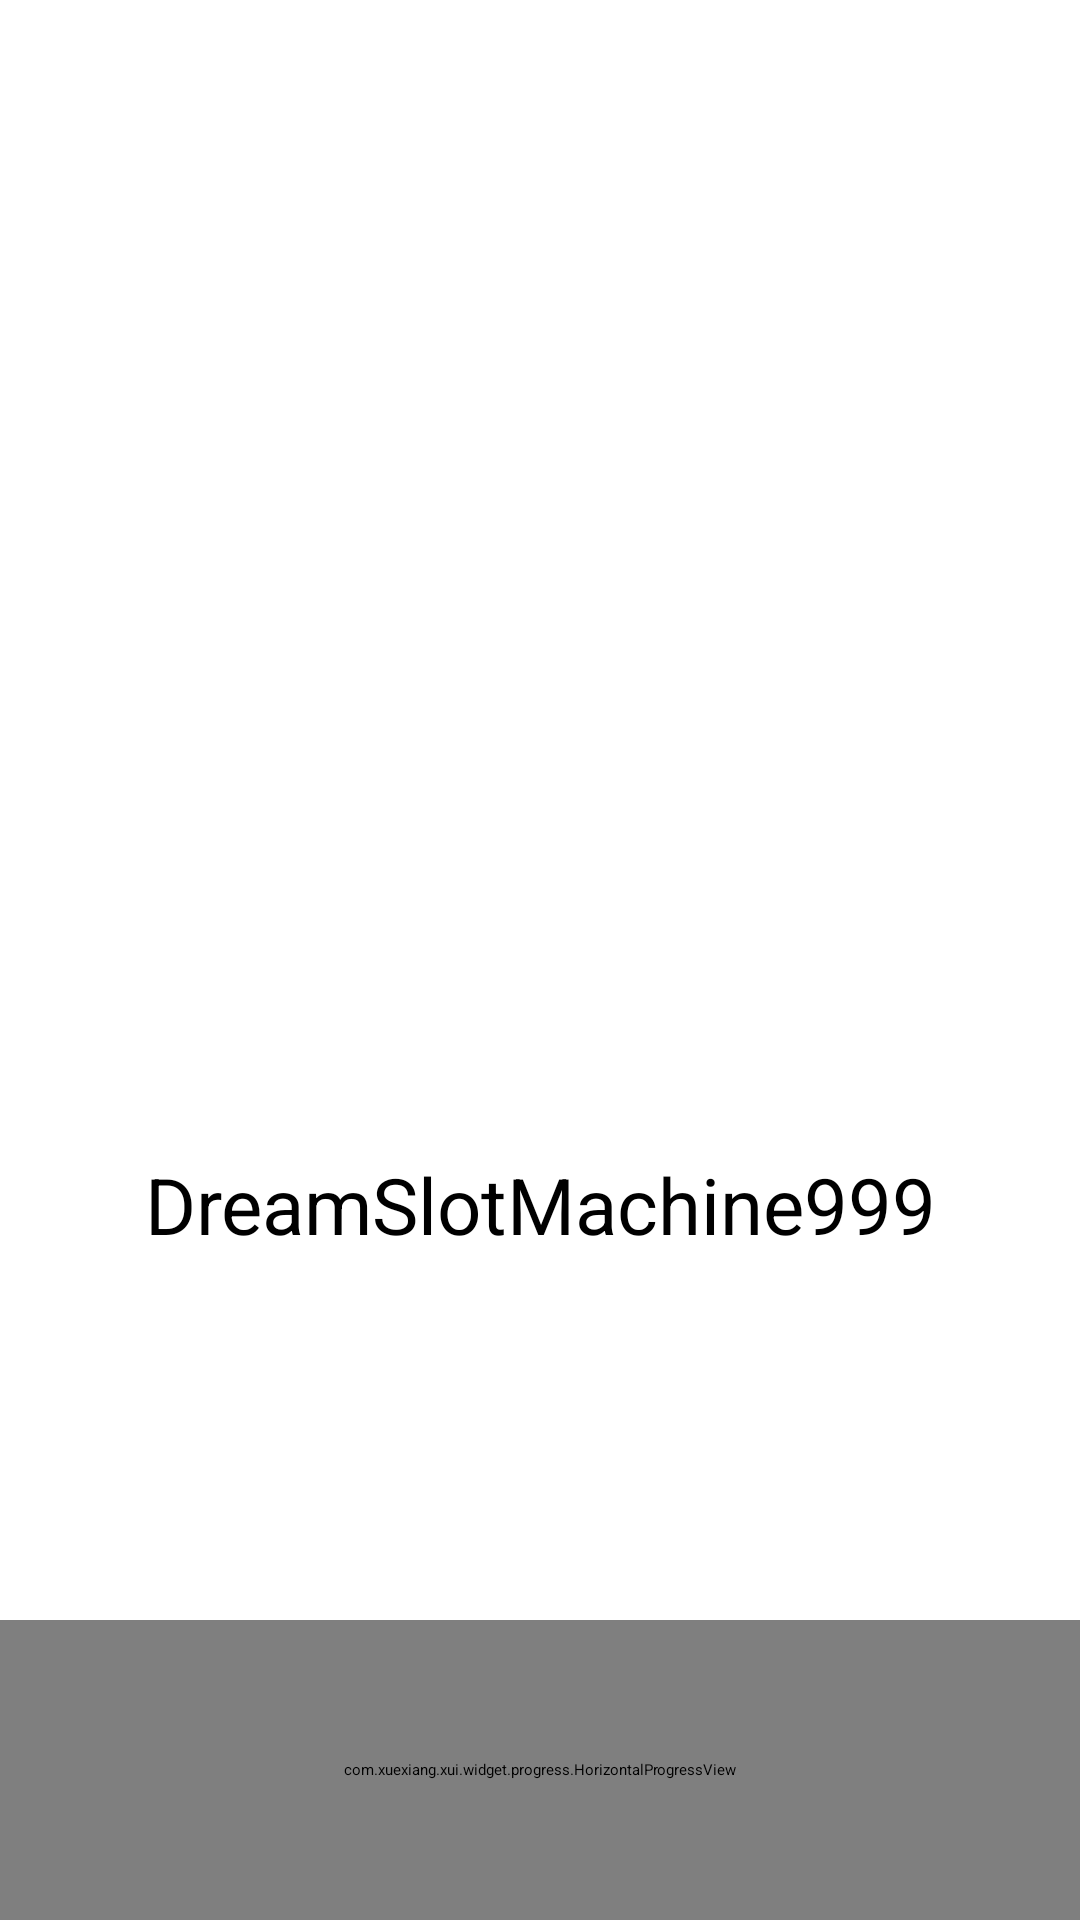

Write the Android layout XML for this screen, with the resource values it uses.
<!-- AndroidManifest.xml: application theme Theme.DreamSlotMachine999 -->
<!-- res/layout/activity_splash.xml -->
<?xml version="1.0" encoding="utf-8"?>
<androidx.constraintlayout.widget.ConstraintLayout xmlns:android="http://schemas.android.com/apk/res/android"
    xmlns:app="http://schemas.android.com/apk/res-auto"
    xmlns:tools="http://schemas.android.com/tools"
    android:layout_width="match_parent"
    android:layout_height="match_parent"
    android:layout_gravity="center">

    <ImageView
        android:id="@+id/img"
        android:layout_width="match_parent"
        android:layout_height="150dp"
        android:src="@drawable/logo"
        android:layout_marginTop="224dp"
        app:layout_constraintStart_toStartOf="parent"
        app:layout_constraintTop_toTopOf="parent" />

    <TextView
        android:layout_width="match_parent"
        android:layout_height="wrap_content"
        android:layout_marginTop="10dp"
        android:gravity="center"
        android:text="@string/app_name"
        android:textSize="26sp"
        app:layout_constraintTop_toBottomOf="@id/img" />

    <com.xuexiang.xui.widget.progress.HorizontalProgressView
        android:id="@+id/progress"
        style="@style/Widget.AppCompat.ProgressBar.Horizontal"
        android:layout_width="match_parent"
        android:layout_height="100dp"
        app:hpv_end_color="@color/purple_200"
        app:hpv_start_color="@color/browser_actions_bg_grey"
        app:layout_constraintBottom_toBottomOf="parent"
        app:mpb_progressStyle="horizontal" />


</androidx.constraintlayout.widget.ConstraintLayout>
<!-- resources referenced by this layout -->
<resources>
  <string name="app_name">DreamSlotMachine999</string>
  <style name="Theme.DreamSlotMachine999" parent="XUITheme.Phone">
          
          <item name="colorPrimary">@color/purple_500</item>
          <item name="colorPrimaryVariant">@color/purple_700</item>
          <item name="colorOnPrimary">@color/white</item>
          
          <item name="colorSecondary">@color/teal_200</item>
          <item name="colorSecondaryVariant">@color/teal_700</item>
          <item name="colorOnSecondary">@color/black</item>
          
          <item name="android:statusBarColor">?attr/colorPrimaryVariant</item>
          
      </style>
  <!-- not gathered from this repository: default colours our renderer supplied (Android Studio template values) -->
  <color name="purple_200">#FFBB86FC</color>
  <color name="purple_500">#FF6200EE</color>
  <color name="purple_700">#FF3700B3</color>
  <color name="teal_200">#FF03DAC5</color>
  <color name="teal_700">#FF018786</color>
  <color name="black">#FF000000</color>
  <color name="white">#FFFFFFFF</color>
</resources>
